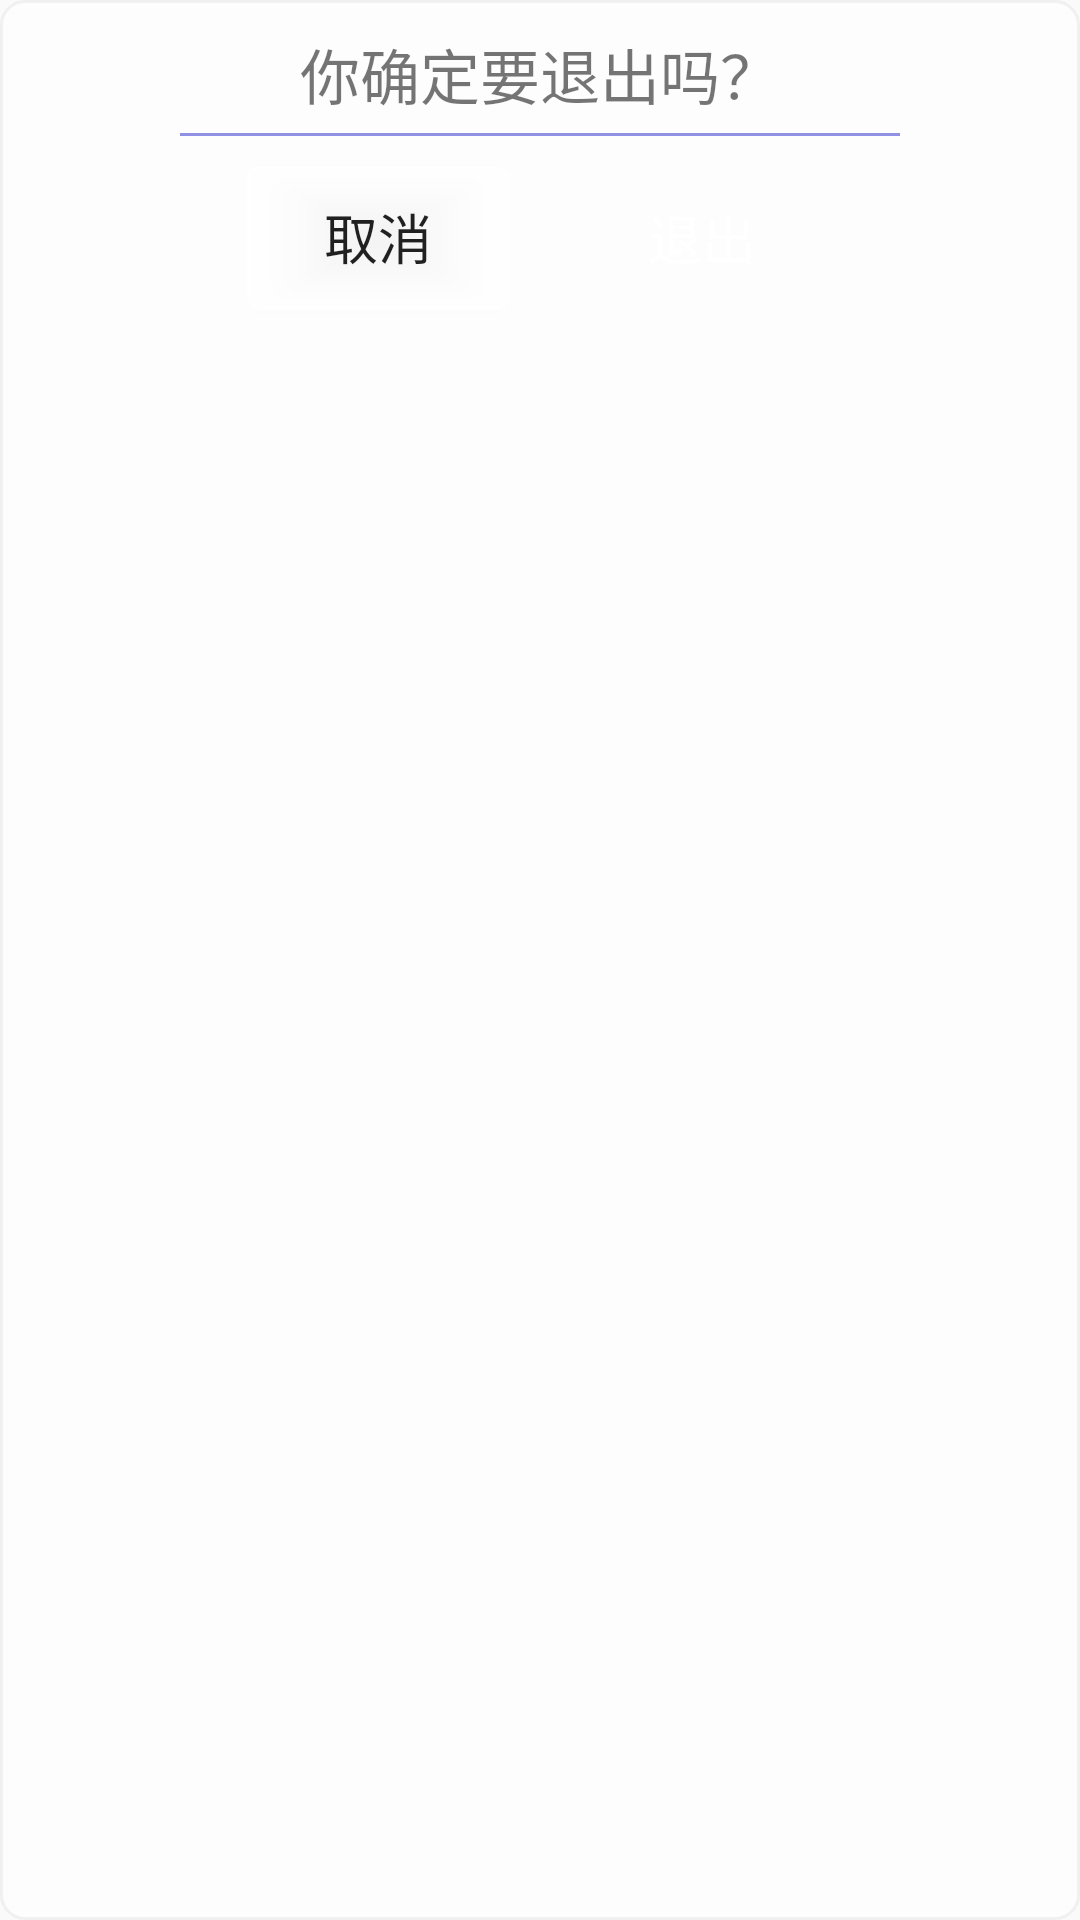

This screen was rendered from an Android layout file. Write that file and the resources it references.
<!-- AndroidManifest.xml: application theme NewTheme -->
<!-- res/layout/dialog_exit_application.xml -->
<?xml version="1.0" encoding="utf-8"?>
<LinearLayout xmlns:android="http://schemas.android.com/apk/res/android"
    android:padding="@dimen/double_mini_edge_border"
    android:orientation="vertical"
    android:layout_gravity="center"
    android:background="@drawable/layout_border"
    android:layout_width="wrap_content"
    android:layout_height="wrap_content">
    <TextView
        android:textSize="20sp"
        android:layout_gravity="center"
        android:text="@string/hint_for_exit"
        android:layout_width="wrap_content"
        android:layout_height="wrap_content" />
    <TextView
        android:layout_gravity="center"
        android:layout_marginTop="@dimen/mini_edgeToBorder"
        android:background="@color/colorGrayBlue"
        android:layout_width="240dp"
        android:layout_height="1dp"/>
    <LinearLayout
        android:gravity="center"
        android:layout_width="match_parent"
        android:layout_height="wrap_content">
        <Button
            android:layout_margin="@dimen/double_mini_edge_border"
            android:textSize="18sp"
            android:background="@drawable/shape_button_light"
            android:id="@+id/button_exit_cancel"
            android:text="@string/text_cancel"
            android:layout_width="wrap_content"
            android:layout_height="wrap_content" />
        <Button
            android:layout_margin="@dimen/double_mini_edge_border"
            android:textSize="18sp"
            android:textColor="@color/white"
            android:background="@drawable/shape_button_dark"
            android:id="@+id/button_exit_confirm"
            android:text="@string/text_exit"
            android:layout_width="wrap_content"
            android:layout_height="wrap_content" />
    </LinearLayout>
</LinearLayout>
<!-- resources referenced by this layout -->
<resources>
  <color name="colorGrayBlue">#9091E5</color>
  <color name="white">#FFFFFF</color>
  <dimen name="double_mini_edge_border">10dp</dimen>
  <dimen name="mini_edgeToBorder">5dp</dimen>
  <!-- drawable layout_border (drawable) -->
  <?xml version="1.0" encoding="utf-8"?>
    
  <shape xmlns:android="http://schemas.android.com/apk/res/android" >  
    
      <solid android:color="#FFFFFF" />  
    
      <stroke  
          android:width="0.02dp"  
          android:color="#BFBFBF" />  
    
      <padding  
          android:bottom="1dp"
          android:left="0.5dp"  
          android:right="0.5dp"  
          android:top="0dp" />
      <corners  
          android:bottomLeftRadius="10dp"
          android:bottomRightRadius="10dp"
          android:topLeftRadius="10dp"
          android:topRightRadius="10dp" />
    
  </shape>
  <!-- drawable shape_button_dark (drawable-v21) -->
  <?xml version="1.0" encoding="utf-8"?>
  <ripple xmlns:android="http://schemas.android.com/apk/res/android"
      android:color="@color/white">
      <item android:drawable="@drawable/shape_button_dark_basic"/>
  </ripple>
  <!-- drawable shape_button_light (drawable) -->
  <?xml version="1.0" encoding="utf-8"?>
  <shape xmlns:android="http://schemas.android.com/apk/res/android">
  
      <solid android:color="#FFFFFFFF" />
  
      <stroke
          android:width="1dp"
          android:color="#C0BFBFBF" />
      
  
      <padding
          android:bottom="1dp"
          android:left="0.5dp"
          android:right="0.5dp"
          android:top="0dp" />
      <corners
          android:bottomLeftRadius="4dp"
          android:bottomRightRadius="4dp"
          android:topLeftRadius="4dp"
          android:topRightRadius="4dp"  />
  
  </shape>
  <string name="hint_for_exit">你确定要退出吗？</string>
  <string name="text_cancel">取消</string>
  <string name="text_exit">退出</string>
  <style name="NewTheme" parent="Theme.AppCompat.Light.NoActionBar">
  
          <item name="colorPrimary">@color/colorGrayBlue</item>
          <item name="colorPrimaryDark">@color/colorDarkGrayBlue</item>
          <item name="colorAccent">@color/colorGold</item>
      </style>
  <color name="colorDarkGrayBlue">#5772E5</color>
  <color name="colorGold">#E9E255</color>
</resources>
